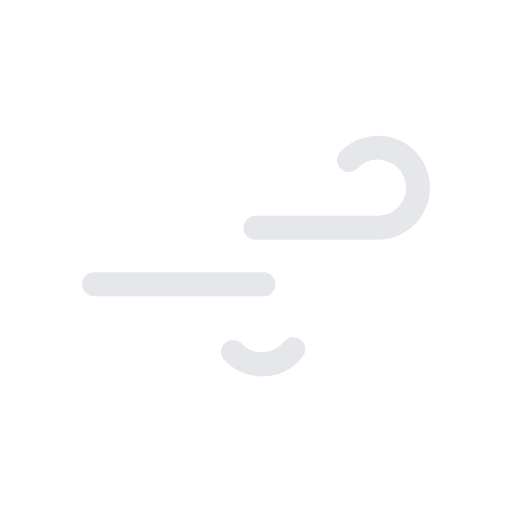
t = 0.00 s
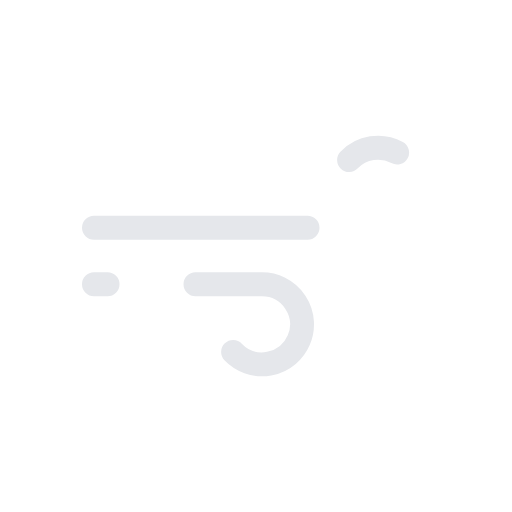
t = 0.50 s
t = 1.00 s: frame unchanged from t = 0.00 s, image omitted
t = 1.50 s: frame unchanged from t = 0.50 s, image omitted

The animated SVG that drew these frames (rendered in a browser with its animation timeline set to each time). Animation: 2 SMIL elements (animate=2); one cycle of 2.00 s, repeats indefinitely.

<svg xmlns="http://www.w3.org/2000/svg" viewBox="0 0 64 64">
	<path d="M43.64,20a5,5,0,1,1,3.61,8.46H11.75" fill="none" stroke="#e5e7eb" stroke-dasharray="35 22" stroke-linecap="round" stroke-miterlimit="10" stroke-width="3">
		<animate attributeName="stroke-dashoffset" values="-57; 57" dur="2s" repeatCount="indefinite"/>
	</path>
	<path d="M29.14,44a5,5,0,1,0,3.61-8.46h-21" fill="none" stroke="#e5e7eb" stroke-dasharray="28 11" stroke-linecap="round" stroke-miterlimit="10" stroke-width="3">
		<animate attributeName="stroke-dashoffset" values="-39; 39" dur="2s" begin="-1.5s" repeatCount="indefinite"/>
	</path>
</svg>
